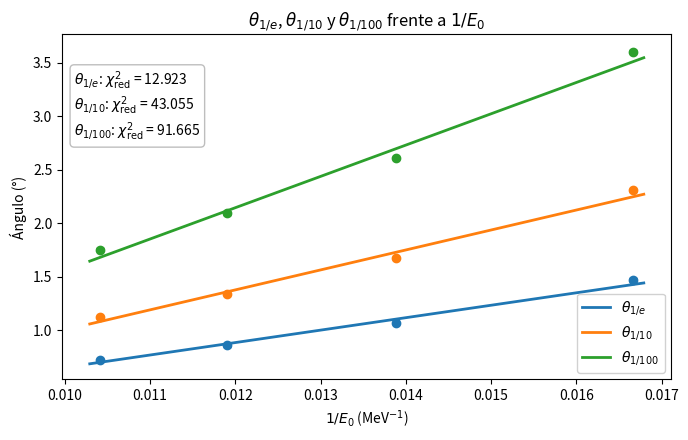

Python code for this plot:
import numpy as np
import matplotlib.pyplot as plt

def weighted_linear_fit(x, y, s):
    x = np.asarray(x, float); y = np.asarray(y, float); s = np.asarray(s, float)
    if np.any(s <= 0): raise ValueError("Todas las sigma_y deben ser > 0")
    w = 1.0/(s**2)
    X = np.vstack((x, np.ones_like(x))).T
    W = np.diag(w)
    cov_unscaled = np.linalg.inv(X.T @ W @ X)
    beta = cov_unscaled @ (X.T @ W @ y)
    m, b = beta
    yhat = m*x + b
    res = y - yhat
    chi2 = np.sum((res/s)**2)
    dof = len(x) - 2
    chi2_red = chi2/dof
    cov = cov_unscaled * chi2_red
    m_err = np.sqrt(cov[0,0]); b_err = np.sqrt(cov[1,1])
    return dict(m=m, b=b, m_err=m_err, b_err=b_err,
                yhat=yhat, chi2=chi2, dof=dof, chi2_red=chi2_red)

# === DATOS ===
E = np.array([60, 72, 84, 96], float) 
y1 = np.array([1.471, 1.068, 0.857, 0.719], float); s1 = np.array([0.015, 0.011, 0.011, 0.009], float) 
y2 = np.array([2.308, 1.675, 1.342, 1.127], float); s2 = np.array([0.012, 0.009, 0.009, 0.010], float) 
y3 = np.array([3.605, 2.608, 2.091, 1.754], float); s3 = np.array([0.013, 0.010, 0.010, 0.011], float)

x = 1.0 / E
series = [
    (r"$\theta_{1/e}$",   y1, s1),
    (r"$\theta_{1/10}$",  y2, s2),
    (r"$\theta_{1/100}$", y3, s3),
]

fig, ax = plt.subplots(figsize=(7,4.5))

# rango NumPy 2.x
r = np.ptp(x)
xx = np.linspace(x.min() - 0.02*r, x.max() + 0.02*r, 300)

# Colores
colors = ["C0", "C1", "C2"]
legend_handles = []
lines_text = []

for (label, y, s), color in zip(series, colors):
    res = weighted_linear_fit(x, y, s)

    # puntos + barras (mismo color)
    ax.errorbar(x, y, yerr=s, fmt='o', capsize=3,
                color=color, ecolor=color, label="_nolegend_")

    # línea (mismo color) y en la leyenda
    line, = ax.plot(xx, res["m"]*xx + res["b"],
                    color=color, linewidth=2, label=label)
    legend_handles.append(line)

    # SOLO chi^2_red
    lines_text.append(f"{label}: $\\chi^2_\\mathrm{{red}}$ = {res['chi2_red']:.3f}")

    # impresión por consola (opcional)
    print(f"--- {label} ---")
    print(f"chi2 = {res['chi2']:.6f}   dof = {res['dof']}   chi2_red = {res['chi2_red']:.6f}")

ax.set_xlabel(r"$1/E_0$ (MeV$^{-1}$)")
ax.set_ylabel("Ángulo (°)")
ax.set_title(r"$\theta_{1/e}$, $\theta_{1/10}$ y $\theta_{1/100}$ frente a $1/E_0$")

# Leyenda
ax.legend(handles=legend_handles, loc="lower right", framealpha=0.9)

# Bloque con χ^2_red dentro del eje, bajo el título
ax.text(0.02, 0.90, "\n".join(lines_text),
        transform=ax.transAxes, ha="left", va="top", fontsize=10,
        bbox=dict(boxstyle="round", facecolor="white", alpha=0.85, edgecolor="0.7"))

fig.tight_layout()
plt.savefig("tres_series_lineal_1sobreE.png", dpi=200)
plt.show()